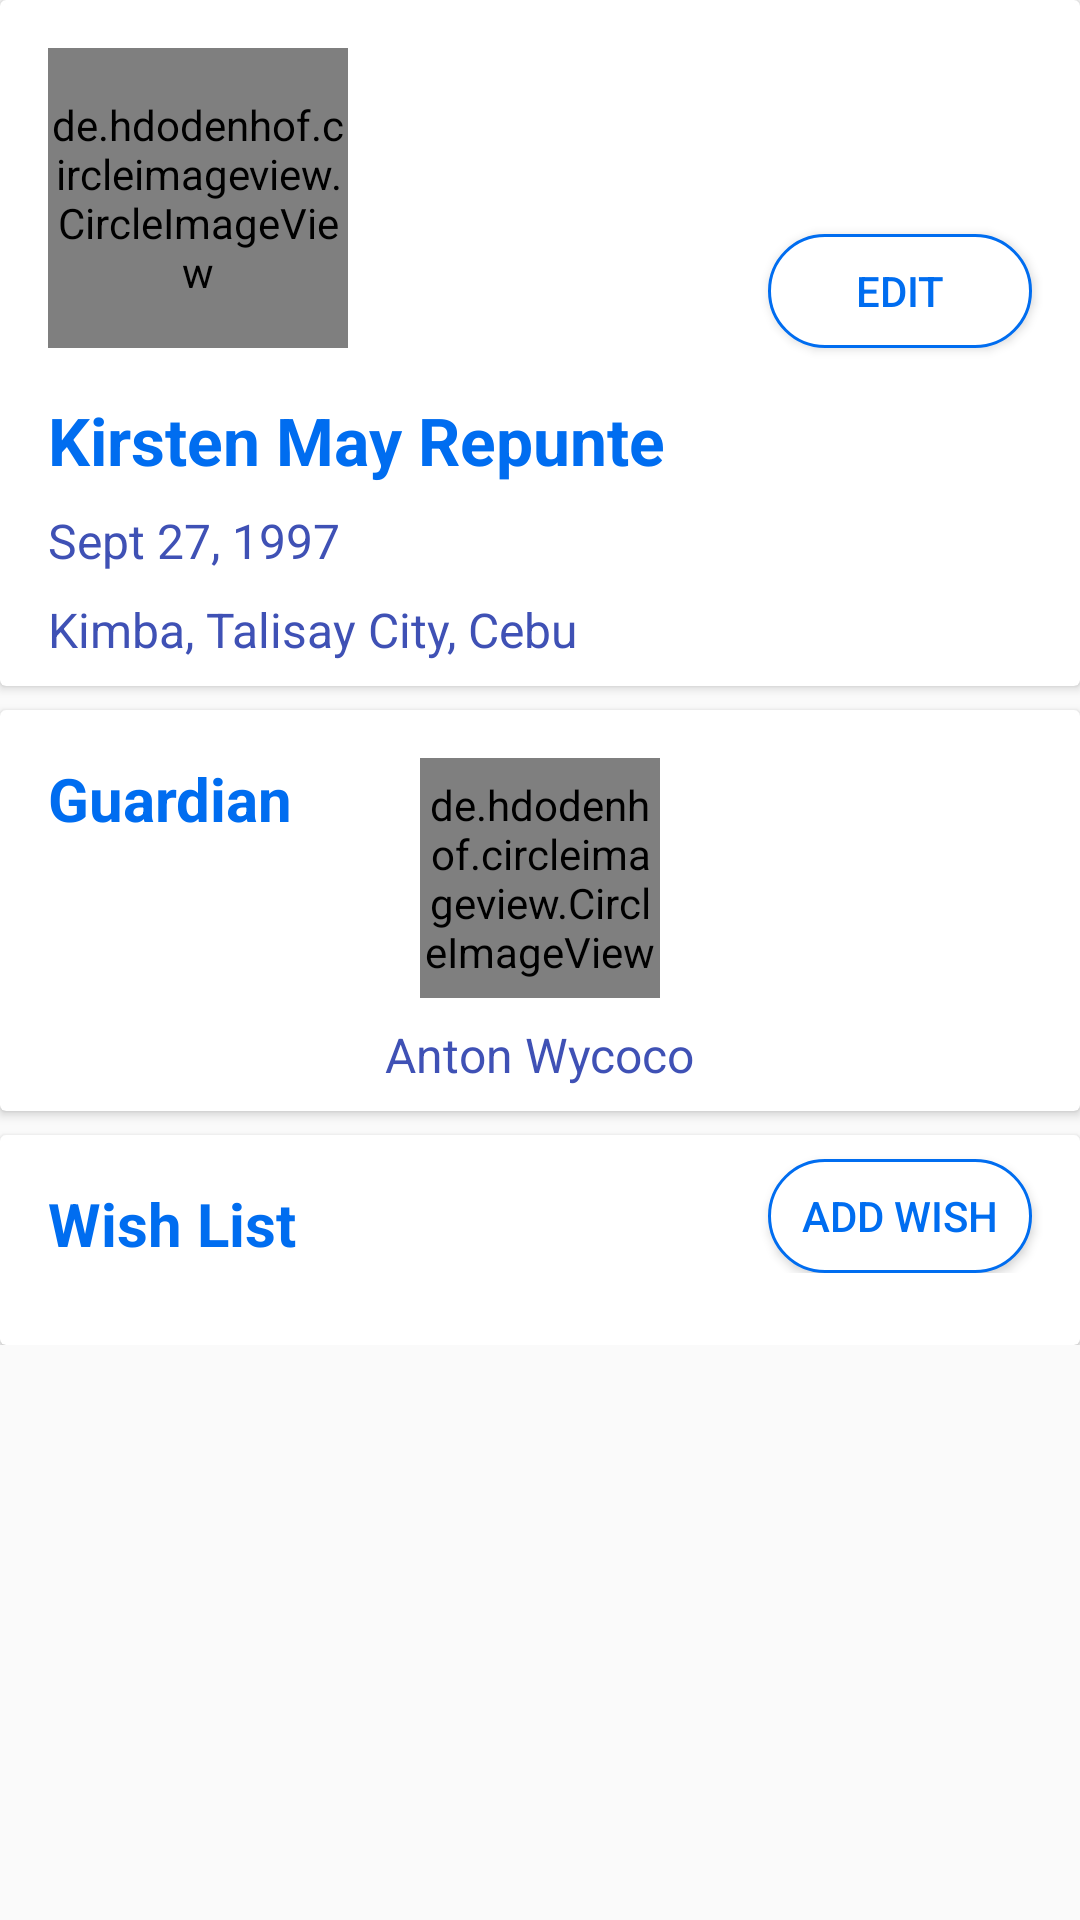

This screen was rendered from an Android layout file. Write that file and the resources it references.
<!-- AndroidManifest.xml: application theme AppTheme -->
<!-- res/layout/activity_child.xml -->
<?xml version="1.0" encoding="utf-8"?>
<RelativeLayout xmlns:android="http://schemas.android.com/apk/res/android"
    xmlns:app="http://schemas.android.com/apk/res-auto"
    xmlns:tools="http://schemas.android.com/tools"
    android:layout_width="match_parent"
    android:layout_height="match_parent"
    tools:context="com.devibar.champ.Activity.ChildActivity">

    <ScrollView
        android:layout_width="match_parent"
        android:layout_height="match_parent">

        <android.support.constraint.ConstraintLayout
            android:layout_width="match_parent"
            android:layout_height="match_parent">

            <android.support.v7.widget.CardView
                android:id="@+id/layoutChild"
                android:layout_width="0dp"
                android:layout_height="wrap_content"
                app:layout_constraintHorizontal_bias="0.0"
                app:layout_constraintLeft_toLeftOf="parent"
                app:layout_constraintRight_toRightOf="parent"
                app:layout_constraintTop_toTopOf="parent">

                <android.support.constraint.ConstraintLayout
                    android:layout_width="match_parent"
                    android:layout_height="match_parent">

                    <de.hdodenhof.circleimageview.CircleImageView
                        android:id="@+id/imgProfile"
                        android:layout_width="100dp"
                        android:layout_height="100dp"
                        android:layout_marginLeft="16dp"
                        android:layout_marginStart="16dp"
                        android:layout_marginTop="16dp"
                        android:src="@drawable/profile"
                        app:civ_border_color="@color/colorPrimary"
                        app:civ_border_width="1dp"
                        app:layout_constraintLeft_toLeftOf="parent"
                        app:layout_constraintTop_toTopOf="parent" />

                    <TextView
                        android:id="@+id/txtName"
                        style="@style/CardHeadingStyle"
                        android:layout_width="wrap_content"
                        android:layout_height="wrap_content"
                        android:layout_marginLeft="16dp"
                        android:layout_marginStart="16dp"
                        android:layout_marginTop="16dp"
                        android:text="Kirsten May Repunte"
                        app:layout_constraintLeft_toLeftOf="parent"
                        app:layout_constraintTop_toBottomOf="@+id/imgProfile" />

                    <TextView
                        android:id="@+id/txtBirthday"
                        style="@style/CardContentStyle"
                        android:layout_width="wrap_content"
                        android:layout_height="wrap_content"
                        android:layout_marginLeft="16dp"
                        android:layout_marginStart="16dp"
                        android:layout_marginTop="8dp"
                        android:text="Sept 27, 1997"
                        app:layout_constraintLeft_toLeftOf="parent"
                        app:layout_constraintTop_toBottomOf="@+id/txtName" />

                    <TextView
                        android:id="@+id/txtAddress"
                        style="@style/CardContentStyle"
                        android:layout_width="wrap_content"
                        android:layout_height="wrap_content"
                        android:layout_marginBottom="8dp"
                        android:layout_marginLeft="16dp"
                        android:layout_marginStart="16dp"
                        android:layout_marginTop="8dp"
                        android:text="Kimba, Talisay City, Cebu"
                        app:layout_constraintBottom_toBottomOf="parent"
                        app:layout_constraintLeft_toLeftOf="parent"
                        app:layout_constraintTop_toBottomOf="@+id/txtBirthday" />

                    <Button
                        android:id="@+id/btnEditChild"
                        style="@style/ButtonStyle"
                        android:layout_width="wrap_content"
                        android:layout_height="38dp"
                        android:layout_marginEnd="16dp"
                        android:layout_marginRight="16dp"
                        android:text="edit"
                        app:layout_constraintBottom_toBottomOf="@+id/imgProfile"
                        app:layout_constraintRight_toRightOf="parent" />


                </android.support.constraint.ConstraintLayout>


            </android.support.v7.widget.CardView>

            <android.support.v7.widget.CardView
                android:id="@+id/layoutGuardian"
                android:layout_width="0dp"
                android:layout_height="wrap_content"
                android:layout_marginTop="8dp"
                app:layout_constraintLeft_toLeftOf="parent"
                app:layout_constraintRight_toRightOf="parent"
                app:layout_constraintTop_toBottomOf="@+id/layoutChild">

                <android.support.constraint.ConstraintLayout
                    android:layout_width="match_parent"
                    android:layout_height="wrap_content"
                    app:layout_constraintLeft_toLeftOf="parent"
                    app:layout_constraintRight_toRightOf="parent"
                    app:layout_constraintTop_toTopOf="parent">

                    <TextView
                        android:id="@+id/tvGuardian"
                        android:layout_width="wrap_content"
                        android:layout_height="wrap_content"
                        android:layout_marginLeft="16dp"
                        android:layout_marginStart="16dp"
                        android:layout_marginTop="16dp"
                        android:text="Guardian"
                        android:textColor="@color/colorPrimary"
                        android:textSize="20sp"
                        android:textStyle="bold"
                        app:layout_constraintLeft_toLeftOf="parent"
                        app:layout_constraintTop_toTopOf="parent" />

                    <de.hdodenhof.circleimageview.CircleImageView
                        android:id="@+id/imgGuardian"
                        android:layout_width="80dp"
                        android:layout_height="80dp"
                        android:layout_marginTop="16dp"
                        android:src="@drawable/profile"
                        app:civ_border_color="@color/colorPrimary"
                        app:civ_border_width="1dp"
                        app:layout_constraintLeft_toLeftOf="parent"
                        app:layout_constraintRight_toRightOf="parent"
                        app:layout_constraintTop_toTopOf="parent" />

                    <TextView
                        android:id="@+id/txtGuardian"
                        style="@style/CardContentStyle"
                        android:layout_width="wrap_content"
                        android:layout_height="wrap_content"
                        android:layout_marginBottom="8dp"
                        android:layout_marginTop="8dp"
                        android:text="Anton Wycoco"
                        app:layout_constraintBottom_toBottomOf="parent"
                        app:layout_constraintLeft_toLeftOf="parent"
                        app:layout_constraintRight_toRightOf="parent"
                        app:layout_constraintTop_toBottomOf="@+id/imgGuardian" />


                </android.support.constraint.ConstraintLayout>


            </android.support.v7.widget.CardView>

            <android.support.v7.widget.CardView
                android:layout_width="0dp"
                android:layout_height="wrap_content"
                android:layout_marginTop="8dp"
                app:layout_constraintBottom_toBottomOf="parent"
                app:layout_constraintLeft_toLeftOf="parent"
                app:layout_constraintRight_toRightOf="parent"
                app:layout_constraintTop_toBottomOf="@+id/layoutGuardian">

                <RelativeLayout
                    android:layout_width="match_parent"
                    android:layout_height="wrap_content">

                    <android.support.constraint.ConstraintLayout
                        android:id="@+id/layoutWishList"
                        android:layout_width="match_parent"
                        android:layout_height="wrap_content"
                        tools:layout_editor_absoluteX="8dp"
                        tools:layout_editor_absoluteY="81dp">


                        <TextView
                            android:id="@+id/tvWishList"
                            android:layout_width="wrap_content"
                            android:layout_height="wrap_content"
                            android:layout_marginLeft="16dp"
                            android:layout_marginStart="16dp"
                            android:layout_marginTop="16dp"
                            android:text="Wish List"
                            android:textColor="@color/colorPrimary"
                            android:textSize="20sp"
                            android:textStyle="bold"
                            app:layout_constraintLeft_toLeftOf="parent"
                            app:layout_constraintTop_toTopOf="parent" />

                        <Button
                            android:id="@+id/btnAddWish"
                            style="@style/ButtonStyle"
                            android:layout_width="wrap_content"
                            android:layout_height="38dp"
                            android:layout_marginEnd="16dp"
                            android:layout_marginRight="16dp"
                            android:layout_marginTop="8dp"
                            android:text="ADD WISH"
                            app:layout_constraintRight_toRightOf="parent"
                            app:layout_constraintTop_toTopOf="parent" />


                    </android.support.constraint.ConstraintLayout>


                    <RelativeLayout
                        android:layout_width="match_parent"
                        android:layout_height="wrap_content"
                        android:layout_marginTop="16dp"
                        android:layout_below="@+id/layoutWishList">

                        <android.support.v7.widget.RecyclerView
                            android:id="@+id/rvRewards"
                            android:layout_width="match_parent"
                            android:layout_height="match_parent"
                            android:layout_marginTop="8dp" />


                    </RelativeLayout>

                </RelativeLayout>


            </android.support.v7.widget.CardView>


        </android.support.constraint.ConstraintLayout>

    </ScrollView>


</RelativeLayout>
<!-- resources referenced by this layout -->
<resources>
  <color name="colorPrimary">#006DF0</color>
  <style name="ButtonStyle">
          <item name="android:background">@drawable/button_background_white</item>
          <item name="android:textColor">@color/colorPrimary</item>
      </style>
  <style name="CardContentStyle">
          <item name="android:textSize">16sp</item>
          <item name="android:textColor">@color/colorPrimary2</item>
      </style>
  <style name="CardHeadingStyle">
          <item name="android:textColor">@color/colorPrimary</item>
          <item name="android:textSize">22sp</item>
          <item name="android:textStyle">bold</item>
      </style>
  <style name="AppTheme" parent="Theme.AppCompat.Light.DarkActionBar">
          
          <item name="colorPrimary">@color/colorPrimary</item>
          <item name="colorPrimaryDark">@color/colorPrimaryDark</item>
          <item name="colorAccent">@color/colorAccent</item>
      </style>
  <!-- drawable button_background_white (drawable) -->
  <?xml version="1.0" encoding="utf-8"?>
  <selector xmlns:android="http://schemas.android.com/apk/res/android">
      <item>
          <shape android:shape="rectangle">
              <solid android:color="@color/colorWhite"/>
              <corners android:radius="25dp" />
              <stroke
                  android:width="1dp"
                  android:color="@color/colorPrimary"/>
          </shape>
      </item>
  </selector>
  <color name="colorPrimary2">#3F51B5</color>
  <color name="colorPrimaryDark">#303F9F</color>
  <color name="colorAccent">#FFDB2D</color>
  <color name="colorWhite">#FFFFFF</color>
</resources>
